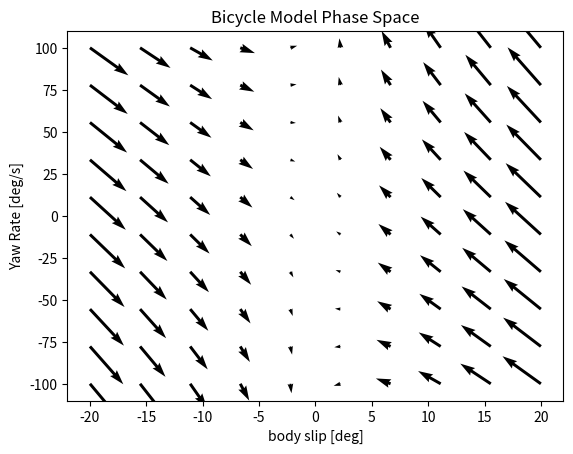

Recreate this plot in Python.
#Phase Space representation of th bicycle model#
#The idea of this is to giev na intative look into te behaviour of the bicycle model under certian conditions by using a 'phase space like' representation
# not entirley sre how this will work atm but will bash into it and see what comes of it.
# https://thef1clan.com/2020/12/23/vehicle-dynamics-the-dynamic-bicycle-model/

import numpy as np
import matplotlib.pyplot as plt

Iz = 75; #yaw inertia
a = 0.81355; #front wheel moment arm
b = 0.7125; # rear wheel moment arm
Cs = 300; # Cornering stiffness n/deg
m = 300;  #mass kg
tw = 1.2 #track width


Sm = np.zeros((2,2)); #system
u = np.zeros((2,1)); #input matrix


vel = 10; #velocity
drag = 0.5*1.001*1.01*1.6*vel**2 #drag
Delta = 0; #Steer angle


#initilaising the system matrix of the state space representaion
#Sm[1,1] = (2*Cs)/(m*vel);
#Sm[1,2] = (Cs*a - Cs*b)/(m*vel) + vel;
#Sm[1,2] = (Cs*a - Cs*b)/(vel*Iz);
#Sm[2,2] = (Cs*a**2 + Cs*b**2)/(vel*Iz);

#Sm = -1*Sm;

#Initialising the input matrix
#u[1,1] = Cs/m;
#u[1,2] = (Cs*a)/Iz;
step = 0.1; 
betamax = 20; # body slip
yawratemax = 100; # yaw rate

beta = np.linspace(-betamax,betamax,10)
yawrate = np.linspace(-yawratemax,yawratemax,10)
alpha = np.zeros((len(beta),len(yawrate)))
BetaDot = np.zeros((len(beta),len(yawrate)))

print(beta)

for i in range(len(beta)): 
  for j in range(len(yawrate)):

   Beta = beta[i]
   Yawr = yawrate[j]

   alphaf = Beta + ((Yawr*a)/vel) - Delta # front slip angle
   alphar = Beta - ((Yawr*b)/vel) # rear slip angle

   fyf = 2*alphaf*Cs
   fyr = 2*alphar*Cs
   fxr = drag/2

   BetaDot[i,j] = ((fyf+fyr)/(m*vel)) - Yawr
   alpha[i,j] = (fyf*a - fyr*b)/Iz

   
print(BetaDot)

plt.quiver(beta, yawrate, BetaDot, alpha)
plt.xlabel('body slip [deg]')
plt.ylabel('Yaw Rate [deg/s]')
plt.title('Bicycle Model Phase Space')
plt.show()



  



